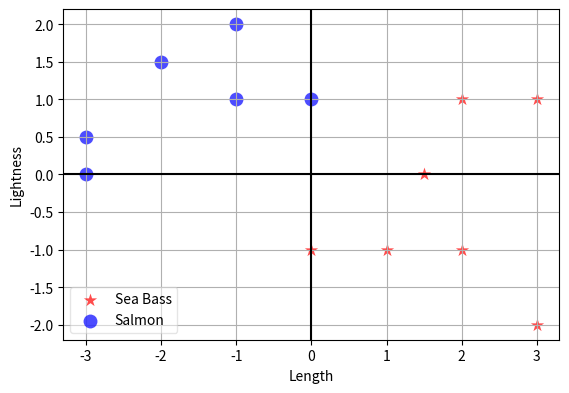
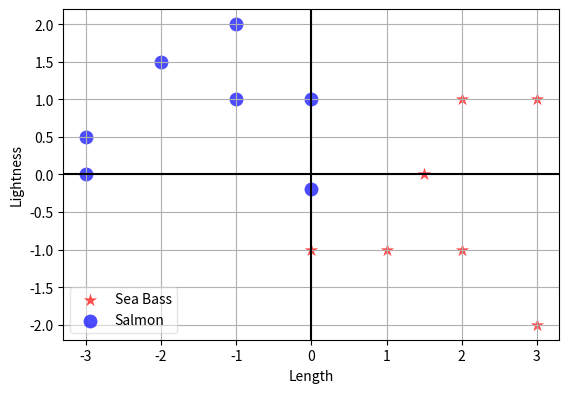
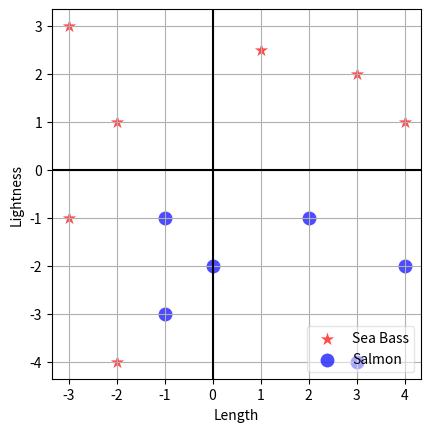
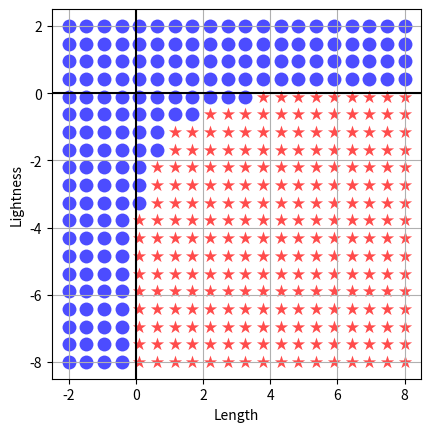
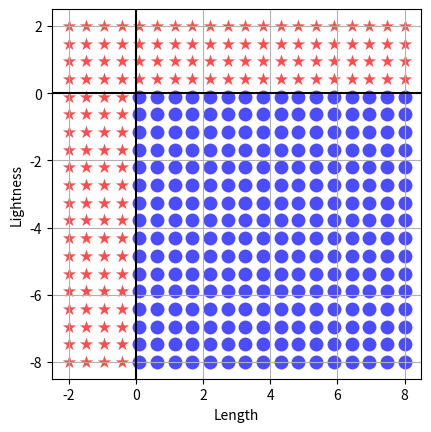

Here is the Python script that generated these plots, in order:
import matplotlib.pyplot as plt
import numpy as np

def plot_dataset(x, y, legend_loc='lower left'):
    fig, ax = plt.subplots()
    ax.scatter(x[y== 1, 0], x[y==1, 1], c='r', s=100, alpha=0.7, marker='*', label='Sea Bass',linewidth=0)
    ax.scatter(x[y==- 1, 0], x[y==-1, 1], c='b', s=100, alpha=0.7, marker='o', label='Salmon',linewidth=0)
    ax.axhline(y=0, color='k')
    ax.axvline(x=0, color='k')
    ax.set_xlabel('Length')
    ax.set_ylabel('Lightness')
    ax.set_aspect('equal')
    if legend_loc: ax.legend(loc=legend_loc,fancybox=True).get_frame().set_alpha(0.5)
    ax.grid('on')

# For the three figures in part 1
x = np.array([[2, 1], [0, -1], [1.5, 0], [0, 1], [-1, 1], [-3, 0],
              [1, -1], [2, - 1], [3, -2], [3, 1], [-2, 1.5], [-3, 0.5], [-1, 2]])
y = np.array([1, 1, 1, -1, -1, -1,1, 1, 1, 1, -1, - 1, -1])
plot_dataset(x, y)
x2 = np.vstack([x, np.array([0, -0.2])])
y2 = np.hstack([y, np.array([-1])])
plot_dataset(x2, y2)
x3 = np.array([[4, 1], [-2, 1], [ -2, - 4], [-1, -1], [2, -1], [-1, -3], [3, 2], [1, 2.5], [-3, -1], [-3, 3], [0,-2], [4, -2], [3, -4]])
y3 = np.array([1, 1, 1, -1, - 1, -1, 1, 1, 1, 1, -1, -1, -1])
plot_dataset(x3, y3, legend_loc='lower right')
# For the sigmoid network in part 2
def sigmoid(inputs):
    return 1.0 / (1.0 + np.exp(-inputs))
def nn_2layer(inputs):
    return np.sign(sigmoid(inputs[:, 0]) + sigmoid(-inputs[:, 1]) - 1.5)
def plot_decision_boundary(network):
    x0v, x1v = np.meshgrid(np.linspace(-2, 8, 20), np.linspace(-8, 2, 20))
    x4 =np.hstack([x0v.reshape((-1,1)), x1v.reshape((-1,1))])
    y4 = network(x4)
    plot_dataset(x4, y4, legend_loc=None)
plot_decision_boundary(nn_2layer)
# For the ReLU network in Part 2
def relu(inputs):
    return np.maximum(0, inputs)
def nn_2layer_relu(inputs):
    return np.sign(relu(-inputs[:, 0]) + relu(inputs[:, 1]) - 0.1)

plot_decision_boundary(nn_2layer_relu)
plt.show()